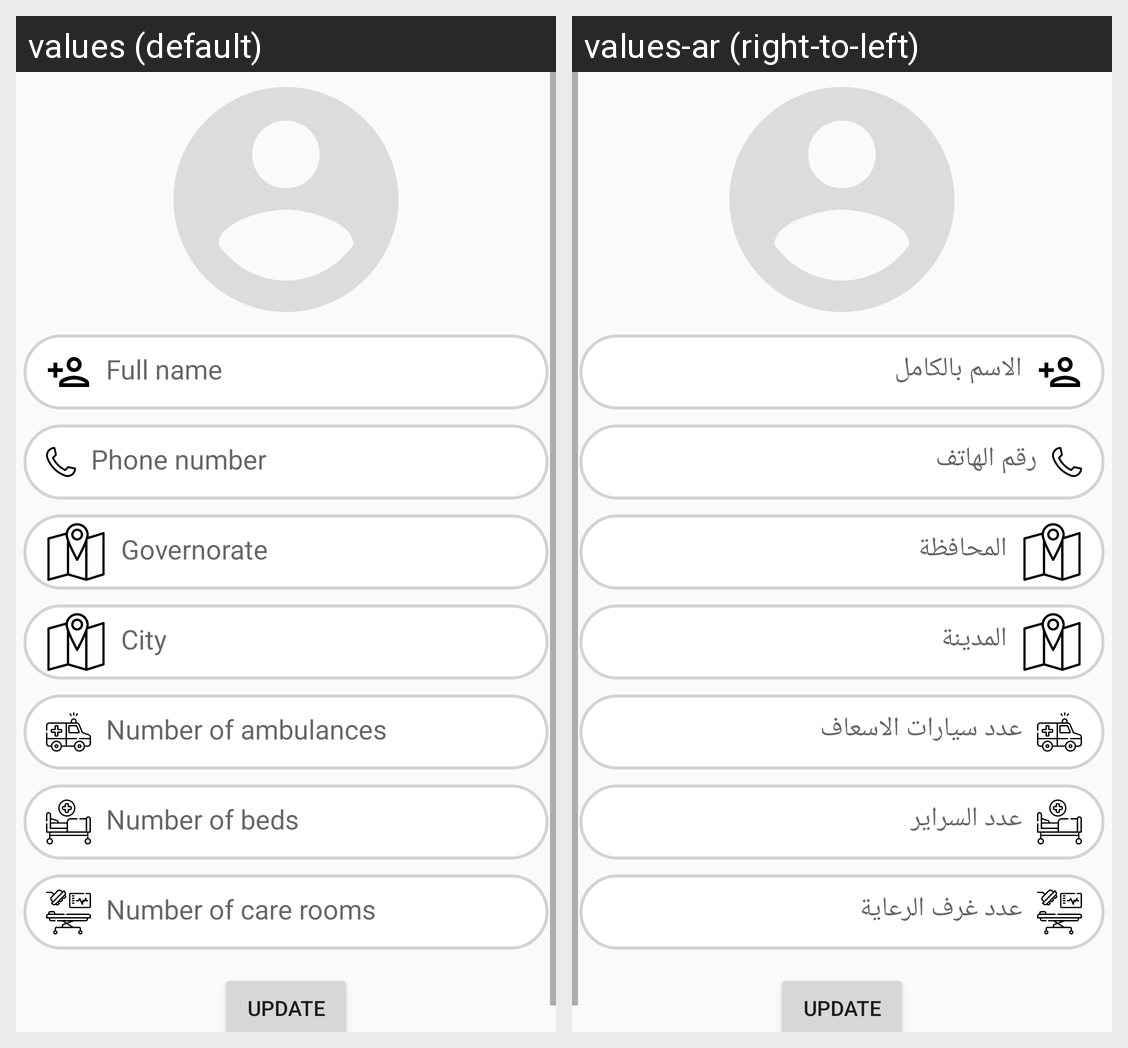

For this localized Android screen grid, give each drawn string resource with its value in every locale shown.
Android screen res/layout/activity_medic_prof_edit.xml rendered under 2 locales, left to right: values (default), values-ar (right-to-left). Device: Nexus 5 (rendered at 1080×1920; each locale shown at half size, 540×960, under a caption strip naming it); theme AppTheme.
Strings drawn on this screen, with the default value and each locale's value (text and hints the layout hard-codes, and strings that could not be matched under every locale, appear in the picture but are not listed):

pro_full
  values: Full name
  values-ar: الاسم بالكامل

num
  values: Phone number
  values-ar: رقم الهاتف

governorate
  values: Governorate
  values-ar: المحافظة

city
  values: City
  values-ar: المدينة

no_ambulances
  values: Number of ambulances
  values-ar: عدد سيارات الاسعاف

no_beds
  values: Number of beds
  values-ar: عدد السراير

no_rooms
  values: Number of care rooms
  values-ar: عدد غرف الرعاية
